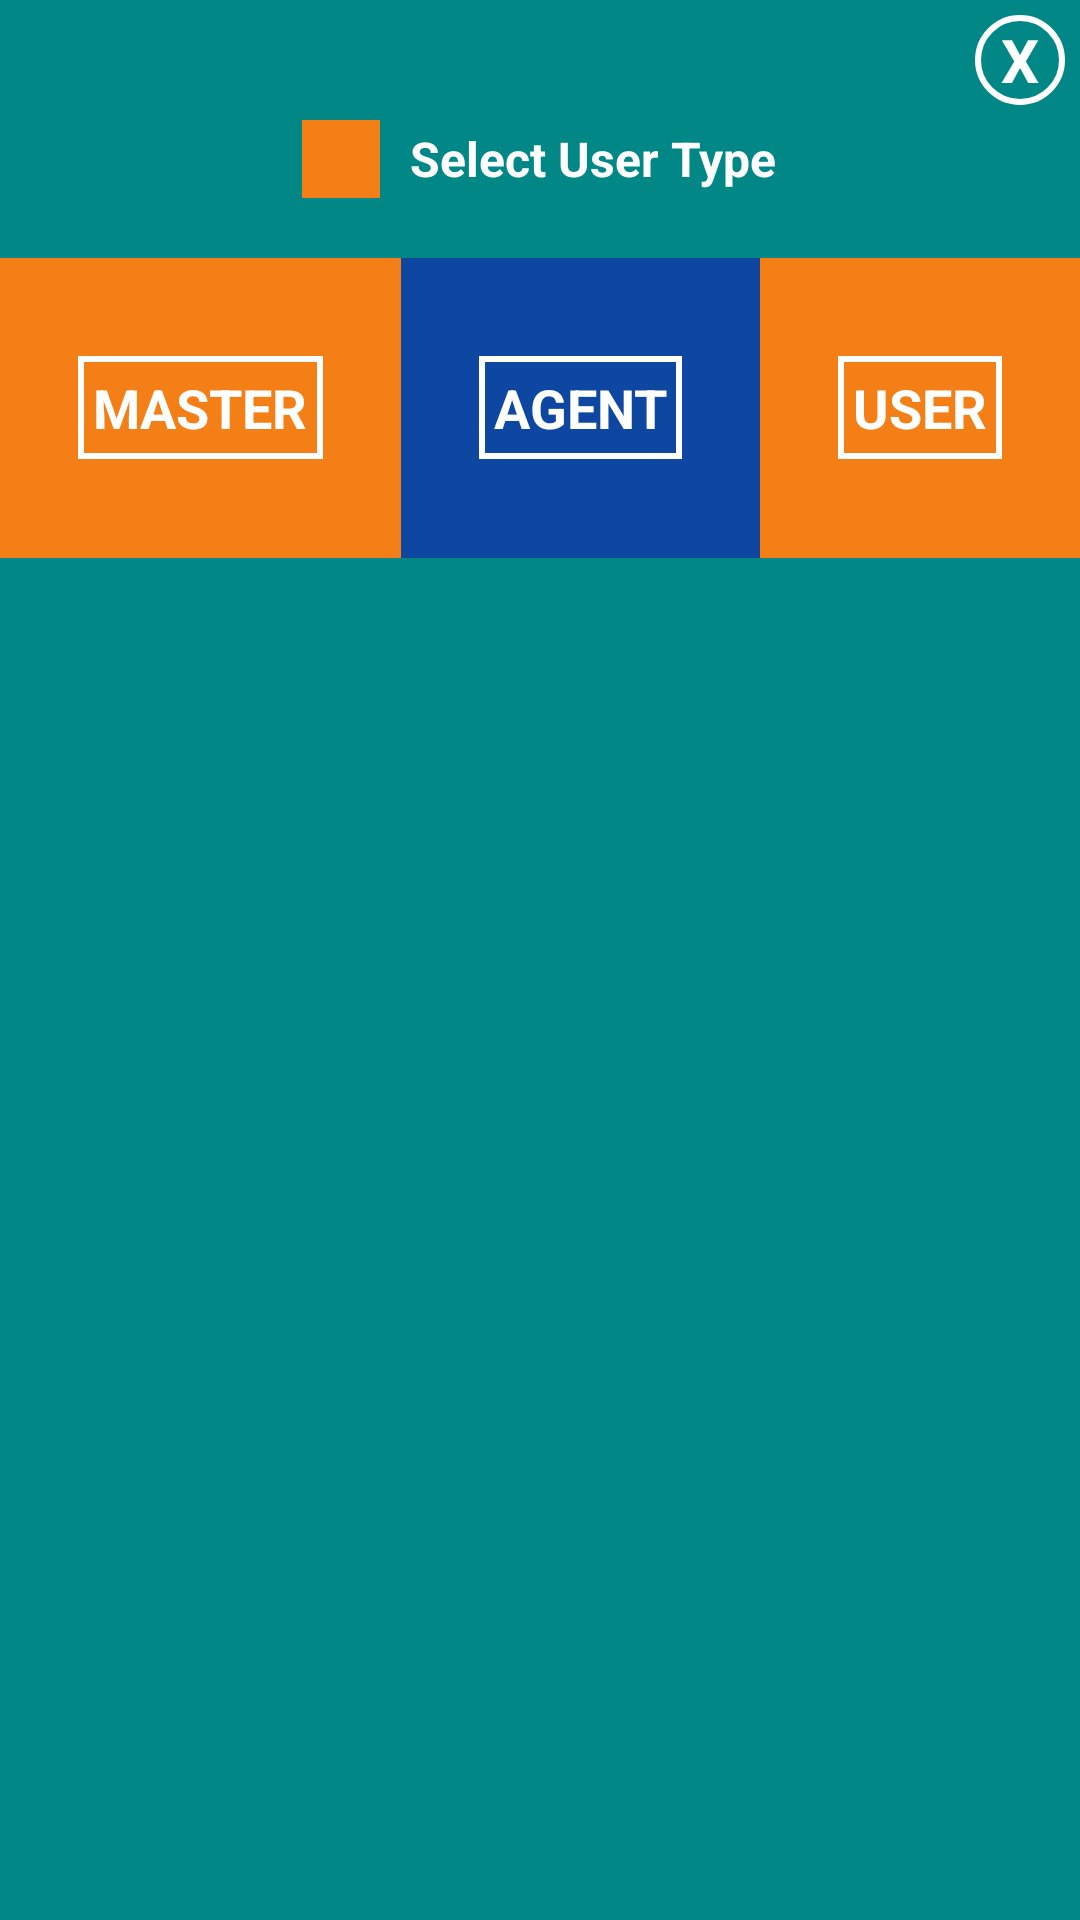

Reconstruct the res/layout file that produces this screen, plus the resources it refers to.
<!-- AndroidManifest.xml: application theme AppTheme -->
<!-- res/layout/add_user_popup.xml -->
<?xml version="1.0" encoding="utf-8"?>
<LinearLayout xmlns:android="http://schemas.android.com/apk/res/android"
    android:orientation="vertical" android:layout_width="400dp"
    android:layout_height="200dp"

    android:background="@color/design_default_color_secondary_variant"
    android:layout_gravity="center"
    >
    <TextView
        android:id="@+id/close_text"
        android:layout_width="30dp"
        android:layout_height="30dp"
        android:layout_margin="5dp"
        android:text="X"
        android:textStyle="bold"
        android:textSize="20sp"
        android:textColor="#fff"
        android:gravity="center"
        android:layout_gravity="end"
        android:background="@drawable/cerclebackground"/>
    <LinearLayout
        android:layout_width="match_parent"
        android:layout_height="wrap_content"
        android:gravity="center">
      <androidx.appcompat.widget.AppCompatImageView
          android:layout_width="wrap_content"
          android:layout_height="wrap_content"
          android:backgroundTint="@color/colorAccent"
          android:background="#fff"

          android:src="@drawable/ic_user"
          android:outlineAmbientShadowColor="@color/cardview_shadow_start_color"
          android:padding="1dp"/>
        <TextView
            android:layout_width="wrap_content"
            android:layout_height="wrap_content"
            android:text="Select User Type"
            android:textSize="16sp"
            android:textStyle="bold"
            android:textColor="#fff"
            android:gravity="center_horizontal"
            android:layout_marginStart="10dp"/>
    </LinearLayout>
    <LinearLayout
        android:layout_width="match_parent"
        android:layout_height="wrap_content"
        android:layout_gravity="bottom"
        android:layout_marginTop="20dp"
        >

        <LinearLayout
            android:orientation="vertical"
            android:gravity="center"
            android:layout_width="wrap_content"
            android:layout_height="100dp"
            android:background="@color/colorAccent"
            android:layout_weight="1">
            <TextView
                android:id="@+id/master_ragister"
                android:layout_width="wrap_content"
                android:layout_height="wrap_content"
                android:background="@drawable/rectenglebackground"
                android:text="MASTER"
                android:padding="5dp"
                android:textStyle="bold"
                android:textColor="#fff"
                android:textSize="18sp"
                android:gravity="center"
                android:layout_gravity="center"

                />
        </LinearLayout>

        <LinearLayout
            android:orientation="vertical"
            android:layout_width="wrap_content"
            android:layout_height="100dp"
            android:gravity="center"
            android:background="@color/colorPrimaryDark"
            android:layout_weight="1">
            <TextView
                android:id="@+id/agent_ragister"
                android:layout_width="wrap_content"
                android:layout_height="wrap_content"
                android:background="@drawable/rectenglebackground"
                android:padding="5dp"
                android:text="AGENT"
                android:textStyle="bold"
                android:textColor="#fff"
                android:textSize="18sp"
                android:gravity="center"
                android:layout_gravity="center"

                />

        </LinearLayout>

        <LinearLayout
            android:orientation="vertical"
            android:layout_width="wrap_content"
            android:layout_height="100dp"
            android:background="@color/colorAccent"
            android:gravity="center"
            android:layout_weight="1">
            <TextView
                android:id="@+id/user_ragister"
                android:layout_width="wrap_content"
                android:layout_height="wrap_content"
                android:padding="5dp"

                android:text="USER"
                android:background="@drawable/rectenglebackground"
                android:textStyle="bold"
                android:textColor="#fff"
                android:textSize="18sp"
                android:gravity="center"
                android:layout_gravity="center"

                />

        </LinearLayout>

    </LinearLayout>

</LinearLayout>
<!-- resources referenced by this layout -->
<resources>
  <color name="colorAccent">#F57F17</color>
  <color name="colorPrimaryDark">#0D47A1</color>
  <!-- drawable cerclebackground (drawable-xxxhdpi) -->
  <?xml version="1.0" encoding="utf-8"?>
  <shape android:shape="oval"
      xmlns:android="http://schemas.android.com/apk/res/android">
      <stroke
          android:color="#fff"
          android:width="2dp"/>
  
  </shape>
  <!-- drawable ic_user (drawable) -->
  <vector android:height="24dp" android:tint="#F57F17"
      android:viewportHeight="24" android:viewportWidth="24"
      android:width="24dp" xmlns:android="http://schemas.android.com/apk/res/android">
      <path android:fillColor="@android:color/white" android:pathData="M12,2C6.48,2 2,6.48 2,12s4.48,10 10,10 10,-4.48 10,-10S17.52,2 12,2zM12,5c1.66,0 3,1.34 3,3s-1.34,3 -3,3 -3,-1.34 -3,-3 1.34,-3 3,-3zM12,19.2c-2.5,0 -4.71,-1.28 -6,-3.22 0.03,-1.99 4,-3.08 6,-3.08 1.99,0 5.97,1.09 6,3.08 -1.29,1.94 -3.5,3.22 -6,3.22z"/>
  </vector>
  <!-- drawable rectenglebackground (drawable-xxxhdpi) -->
  <?xml version="1.0" encoding="utf-8"?>
  <shape
      xmlns:android="http://schemas.android.com/apk/res/android">
      <stroke
          android:color="#fff"
          android:width="2dp"/>
  
  </shape>
  <style name="AppTheme" parent="Theme.AppCompat.Light.NoActionBar">
          
          <item name="colorPrimary">@color/colorPrimary</item>
          <item name="colorPrimaryDark">@color/colorPrimaryDark</item>
          <item name="colorAccent">@color/colorAccent</item>
      </style>
  <color name="colorPrimary">#0D47A1</color>
</resources>
